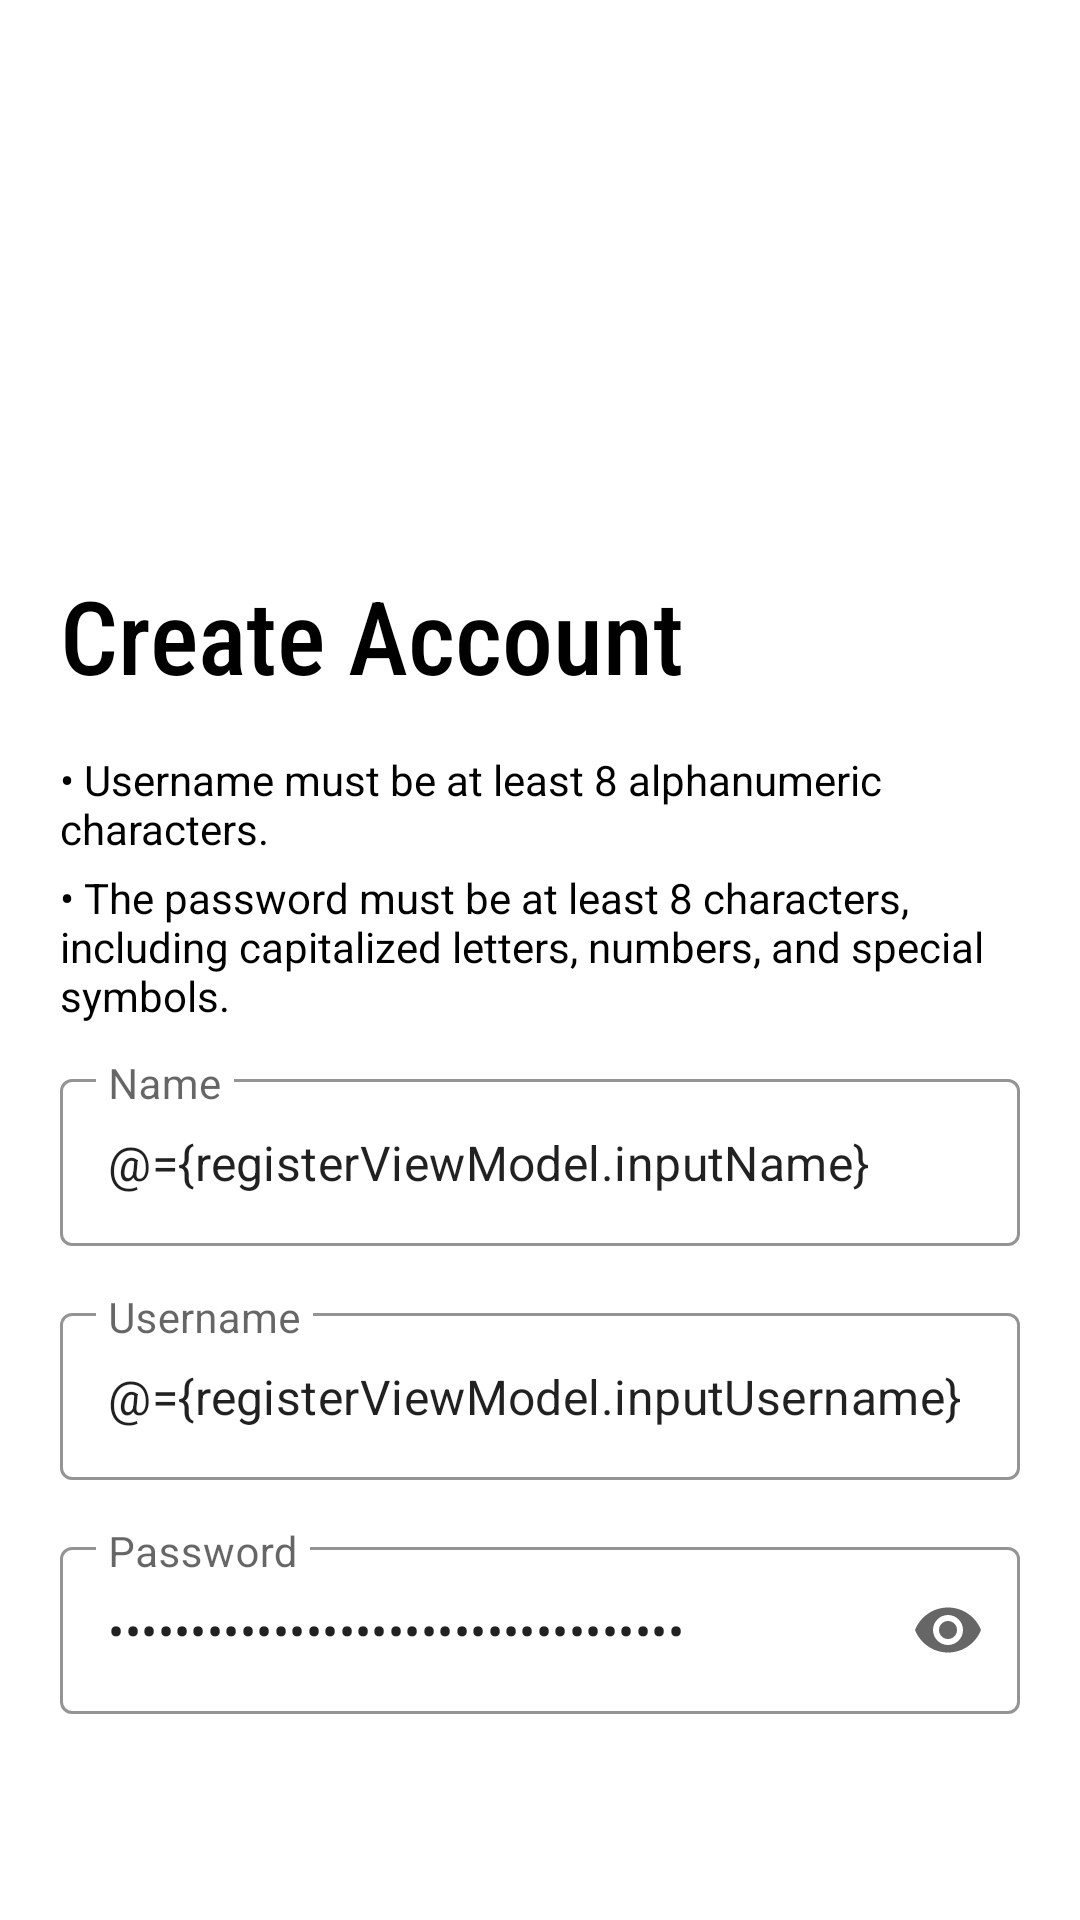

Write the Android layout XML for this screen, with the resource values it uses.
<!-- AndroidManifest.xml: application theme Theme.RideSafe -->
<!-- res/layout/fragment_register.xml -->
<?xml version="1.0" encoding="utf-8"?>
<layout xmlns:android="http://schemas.android.com/apk/res/android"
    xmlns:tools="http://schemas.android.com/tools"
    xmlns:app="http://schemas.android.com/apk/res-auto"
    tools:context="com.example.ridesafe.register.RegisterFragment">

    <data>
        <variable
            name="registerViewModel"
            type="com.example.ridesafe.register.RegisterViewModel" />
    </data>


    <androidx.constraintlayout.widget.ConstraintLayout
        android:layout_width="match_parent"
        android:layout_height="match_parent">

        <ImageView
            android:id="@+id/login_logo"
            android:layout_width="195dp"
            android:layout_height="145dp"
            android:layout_marginTop="40dp"
            android:contentDescription="@string/txtregister"
            android:cropToPadding="false"
            android:scaleType="centerCrop"
            app:layout_constraintEnd_toEndOf="parent"
            app:layout_constraintStart_toStartOf="parent"
            app:layout_constraintTop_toTopOf="parent"
            app:srcCompat="@drawable/logo" />

        <TextView
            android:id="@+id/txt_register"
            android:layout_width="0dp"
            android:layout_height="wrap_content"
            android:layout_marginStart="20dp"
            android:layout_marginTop="4dp"
            android:layout_marginEnd="20dp"
            android:fontFamily="sans-serif-condensed-medium"
            android:text="Create Account"
            android:textAlignment="textStart"
            android:textColor="@color/black"
            android:textSize="34sp"
            app:layout_constraintEnd_toEndOf="parent"
            app:layout_constraintHorizontal_bias="0.0"
            app:layout_constraintStart_toStartOf="parent"
            app:layout_constraintTop_toBottomOf="@+id/login_logo" />

        <com.google.android.material.textfield.TextInputLayout
            android:id="@id/entryName"
            style="@style/Widget.RideSafe.TextInputLayout"
            android:layout_width="0dp"
            android:layout_height="wrap_content"
            android:layout_marginStart="20dp"
            android:layout_marginTop="12dp"
            android:layout_marginEnd="20dp"
            android:hint="Name"
            app:layout_constraintEnd_toEndOf="parent"
            app:layout_constraintStart_toStartOf="parent"
            app:layout_constraintTop_toBottomOf="@+id/txt_passtip">

            <com.google.android.material.textfield.TextInputEditText
                android:layout_width="match_parent"
                android:layout_height="wrap_content"
                android:inputType="text"
                android:maxLines="1"
                android:text="@={registerViewModel.inputName}" />
        </com.google.android.material.textfield.TextInputLayout>

        <com.google.android.material.textfield.TextInputLayout
            android:id="@id/entryUsername"
            style="@style/Widget.RideSafe.TextInputLayout"
            android:layout_width="0dp"
            android:layout_height="wrap_content"
            android:layout_marginStart="20dp"
            android:layout_marginTop="16dp"
            android:layout_marginEnd="20dp"
            android:hint="Username"
            app:layout_constraintEnd_toEndOf="parent"
            app:layout_constraintStart_toStartOf="parent"
            app:layout_constraintTop_toBottomOf="@+id/entryName">

            <com.google.android.material.textfield.TextInputEditText
                android:layout_width="match_parent"
                android:layout_height="wrap_content"
                android:inputType="text"
                android:maxLines="1"
                android:text="@={registerViewModel.inputUsername}" />
        </com.google.android.material.textfield.TextInputLayout>

        <com.google.android.material.textfield.TextInputLayout
            android:id="@+id/entryPassword"
            style="@style/Widget.RideSafe.TextInputLayout"
            android:layout_width="0dp"
            android:layout_height="wrap_content"
            android:layout_marginStart="20dp"
            android:layout_marginTop="16dp"
            android:layout_marginEnd="20dp"
            android:hint="Password"
            app:endIconMode="password_toggle"
            app:errorEnabled="true"
            app:layout_constraintEnd_toEndOf="parent"
            app:layout_constraintStart_toStartOf="parent"
            app:layout_constraintTop_toBottomOf="@+id/entryUsername">

            <com.google.android.material.textfield.TextInputEditText
                android:id="@+id/password_edit_text"
                android:layout_width="match_parent"
                android:layout_height="wrap_content"
                android:inputType="textPassword"
                android:text="@={registerViewModel.inputPassword}"
                app:layout_constraintTop_toBottomOf="@+id/entryUsername" />
        </com.google.android.material.textfield.TextInputLayout>


        <com.google.android.material.button.MaterialButton
            android:id="@+id/btnRegister"
            android:layout_width="0dp"
            android:layout_height="wrap_content"
            android:layout_marginStart="20dp"
            android:layout_marginTop="20dp"
            android:layout_marginEnd="20dp"
            android:background="@drawable/custom_button"
            android:onClick="@{()->registerViewModel.registerButton()}"
            android:text="Register"
            app:layout_constraintEnd_toEndOf="parent"
            app:layout_constraintStart_toStartOf="parent"
            app:layout_constraintTop_toBottomOf="@+id/entryPassword" />

        <TextView
            android:id="@+id/txt_usertip"
            android:layout_width="0dp"
            android:layout_height="wrap_content"
            android:layout_marginStart="20dp"
            android:layout_marginTop="16dp"
            android:layout_marginEnd="20dp"
            android:text="• Username must be at least 8 alphanumeric characters."
            android:textColor="@color/black"
            app:layout_constraintEnd_toEndOf="parent"
            app:layout_constraintStart_toStartOf="parent"
            app:layout_constraintTop_toBottomOf="@+id/txt_register"
            app:layout_wrapBehaviorInParent="horizontal_only" />

        <TextView
            android:id="@+id/txt_passtip"
            android:layout_width="0dp"
            android:layout_height="wrap_content"
            android:layout_marginStart="20dp"
            android:layout_marginTop="4dp"
            android:layout_marginEnd="20dp"
            android:text="• The password must be at least 8 characters, including capitalized letters, numbers, and special symbols."
            android:textColor="@color/black"
            app:layout_constraintEnd_toEndOf="parent"
            app:layout_constraintStart_toStartOf="parent"
            app:layout_constraintTop_toBottomOf="@+id/txt_usertip" />
    </androidx.constraintlayout.widget.ConstraintLayout>
</layout>
<!-- resources referenced by this layout -->
<resources>
  <color name="black">#000000</color>
  <string name="txtregister">txtRegister</string>
  <style name="Widget.RideSafe.TextInputLayout" parent="Widget.MaterialComponents.TextInputLayout.OutlinedBox">
          <item name="hintTextAppearance">@style/TextAppearance.RideSafe.TextInputLayout.HintText</item>
          <item name="hintTextColor">@color/textColorPrimary</item>
          <item name="android:paddingBottom">8dp</item>
          <item name="boxStrokeColor">@color/textInputOutlineColor</item>
      </style>
  <style name="Theme.RideSafe" parent="Theme.MaterialComponents.DayNight.DarkActionBar">
          
          <item name="colorPrimary">@color/colorPrimary</item>
          <item name="colorPrimaryDark">@color/colorPrimaryDark</item>
          <item name="colorAccent">@color/colorAccent</item>
          <item name="android:textColorPrimary">@color/textColorPrimary</item>
      </style>
  <style name="TextAppearance.RideSafe.TextInputLayout.HintText" parent="TextAppearance.MaterialComponents.Subtitle2">
          <item name="android:textColor">#442C2E</item>
      </style>
  <color name="textColorPrimary">#442C2E</color>
  <color name="textInputOutlineColor">#FBB8AC</color>
  <color name="colorPrimary">#BB2649</color>
  <color name="colorPrimaryDark">#FEDBD0</color>
  <color name="colorAccent">@color/textColorPrimary</color>
</resources>
